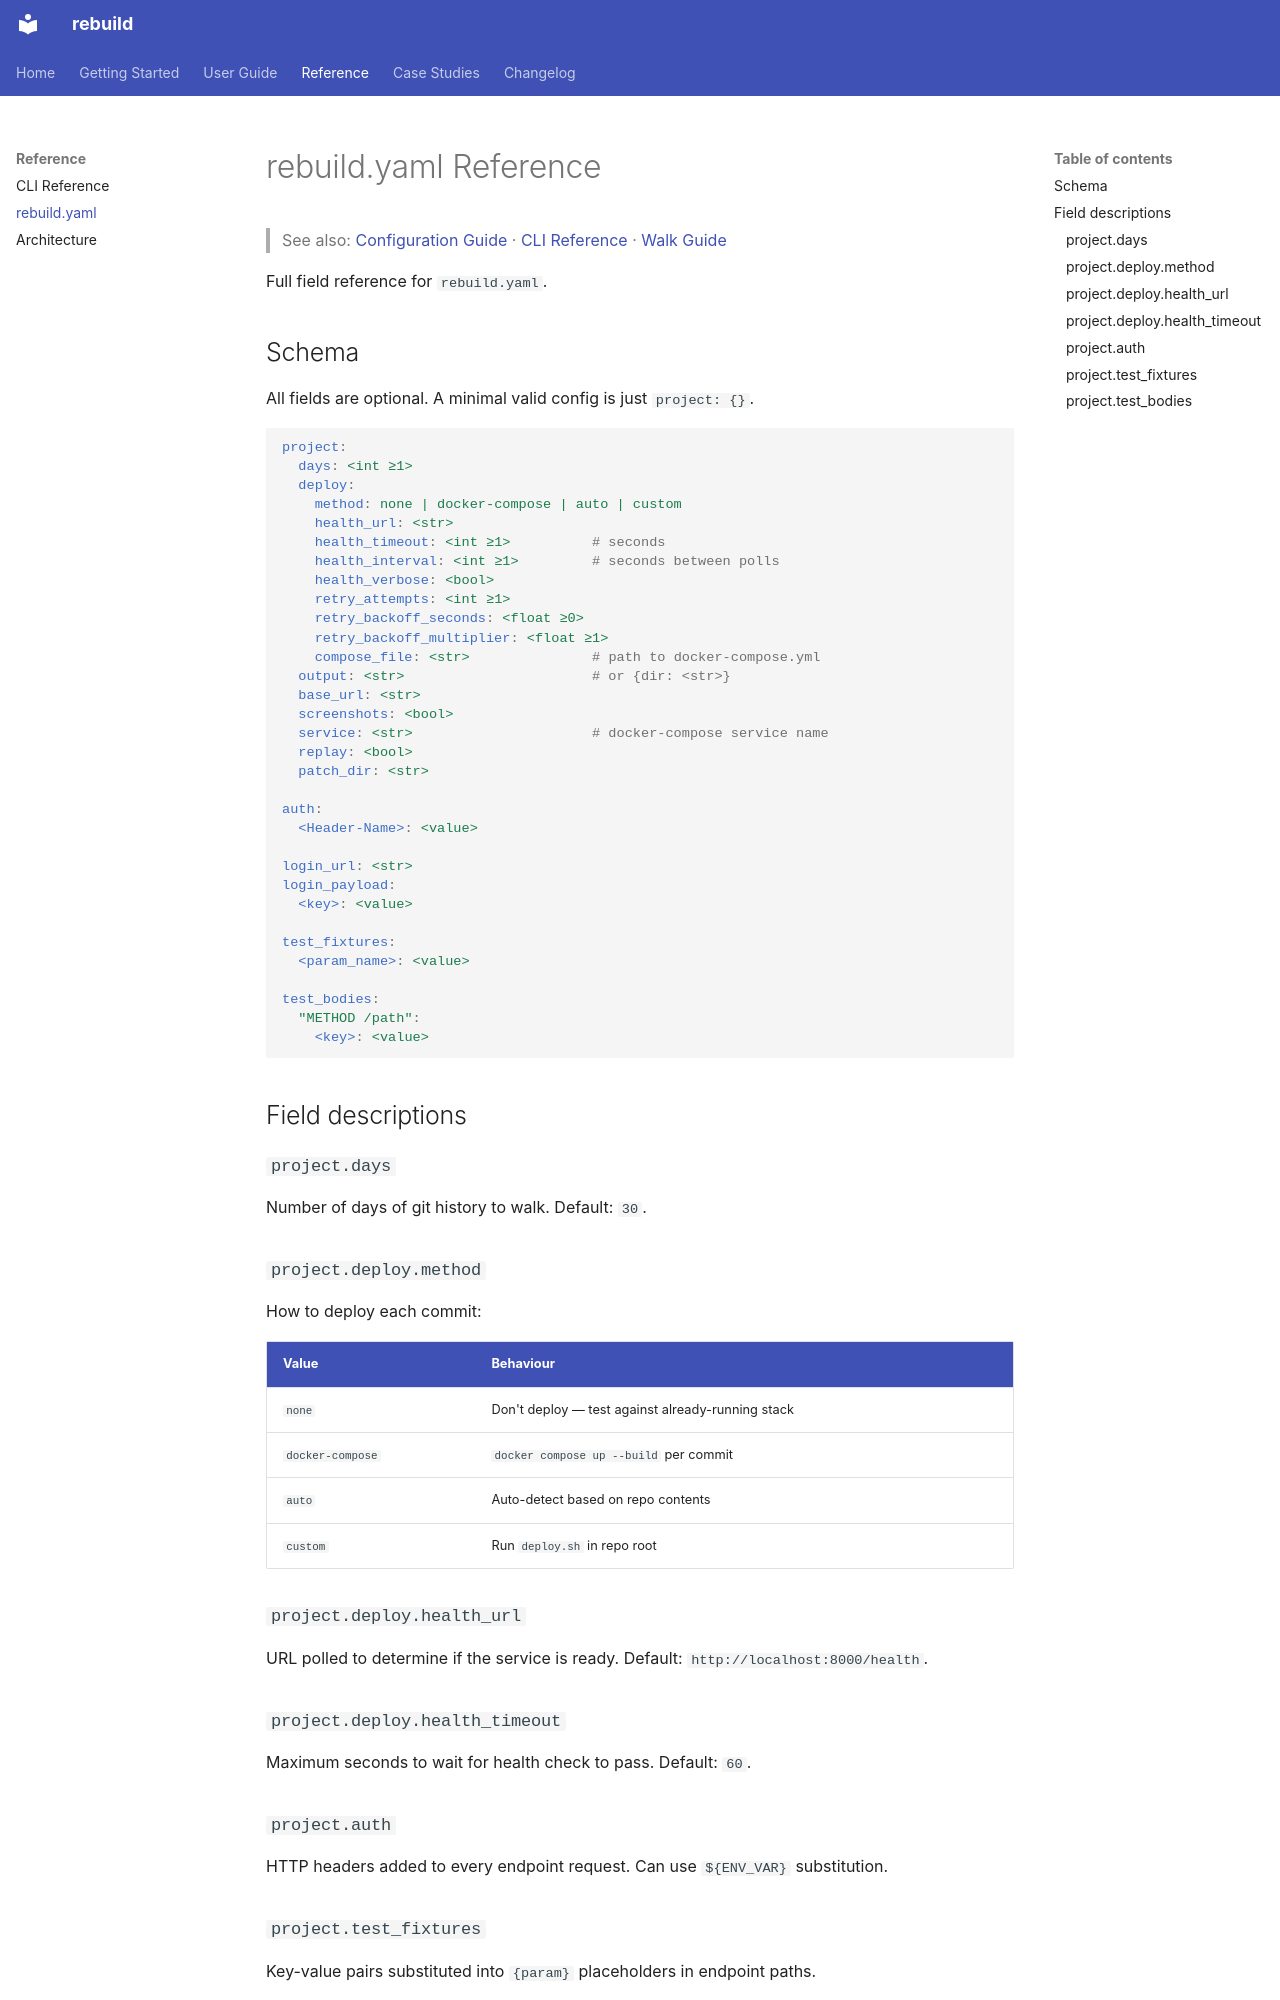

repository: semcod/resplit · page: reference/config/index.html · generator: mkdocs

# rebuild.yaml Reference

> See also: [Configuration Guide](../getting-started/configuration.md) · [CLI Reference](cli.md) · [Walk Guide](../guide/walk.md)

Full field reference for `rebuild.yaml`.

## Schema

All fields are optional. A minimal valid config is just `project: {}`.

```yaml
project:
  days: <int ≥1>
  deploy:
    method: none | docker-compose | auto | custom
    health_url: <str>
    health_timeout: <int ≥1>          # seconds
    health_interval: <int ≥1>         # seconds between polls
    health_verbose: <bool>
    retry_attempts: <int ≥1>
    retry_backoff_seconds: <float ≥0>
    retry_backoff_multiplier: <float ≥1>
    compose_file: <str>               # path to docker-compose.yml
  output: <str>                       # or {dir: <str>}
  base_url: <str>
  screenshots: <bool>
  service: <str>                      # docker-compose service name
  replay: <bool>
  patch_dir: <str>

auth:
  <Header-Name>: <value>

login_url: <str>
login_payload:
  <key>: <value>

test_fixtures:
  <param_name>: <value>

test_bodies:
  "METHOD /path":
    <key>: <value>
```

## Field descriptions

### `project.days`
Number of days of git history to walk. Default: `30`.

### `project.deploy.method`
How to deploy each commit:

| Value | Behaviour |
|---|---|
| `none` | Don't deploy — test against already-running stack |
| `docker-compose` | `docker compose up --build` per commit |
| `auto` | Auto-detect based on repo contents |
| `custom` | Run `deploy.sh` in repo root |

### `project.deploy.health_url`
URL polled to determine if the service is ready. Default: `http://localhost:8000/health`.

### `project.deploy.health_timeout`
Maximum seconds to wait for health check to pass. Default: `60`.

### `project.auth`
HTTP headers added to every endpoint request. Can use `${ENV_VAR}` substitution.
